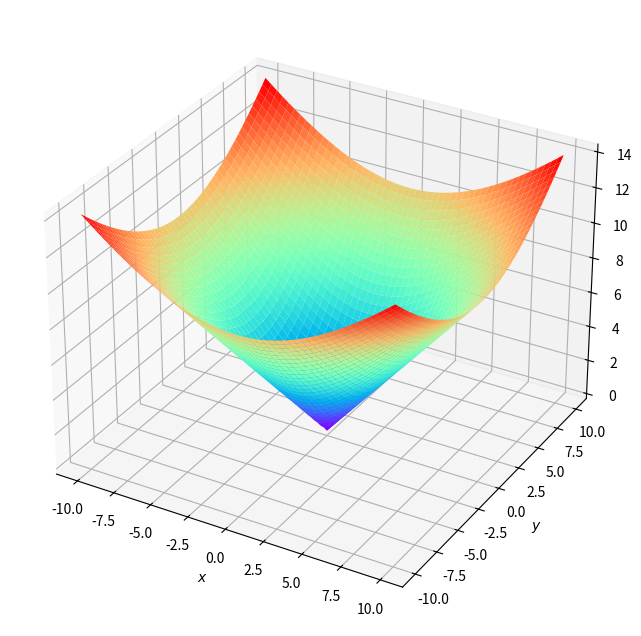

Here is the Python script that generated this plot:
import matplotlib.pyplot as plt
from mpl_toolkits.mplot3d import Axes3D
import numpy as np

fig = plt.figure(figsize=(12, 8))
ax = fig.add_subplot(111, projection='3d')
X = np.arange(-10, 10, 0.05)
Y = np.arange(-10, 10, 0.05)
X, Y = np.meshgrid(X, Y)
R = np.sqrt(X**2 + Y**2)
ax.plot_surface(X, Y, R, cmap='rainbow')
plt.xlabel(r'$x$')
plt.ylabel(r'$y$')
plt.show()
